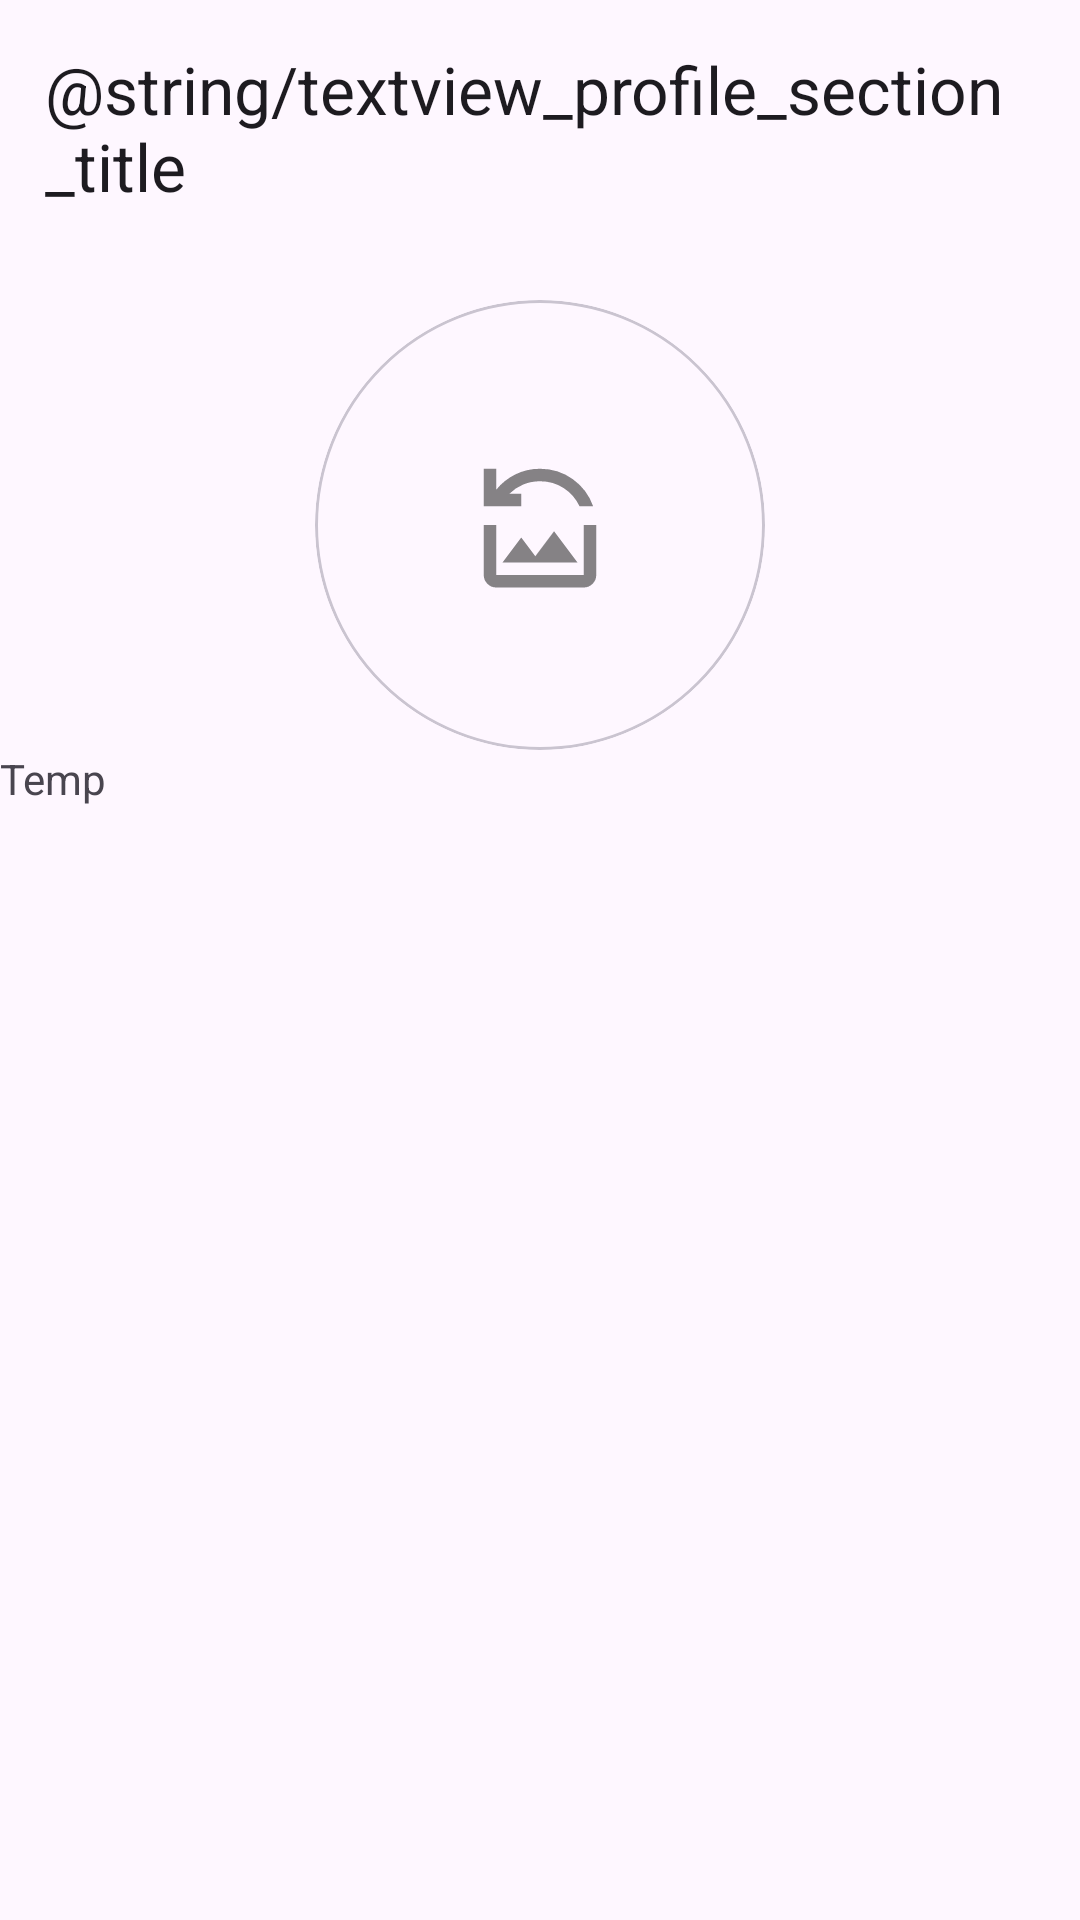

Reconstruct the res/layout file that produces this screen, plus the resources it refers to.
<!-- AndroidManifest.xml: application theme Theme.TODOApplicationExample -->
<!-- res/layout/fragment_profile_section.xml -->
<?xml version="1.0" encoding="utf-8"?>
<androidx.constraintlayout.widget.ConstraintLayout xmlns:android="http://schemas.android.com/apk/res/android"
    xmlns:app="http://schemas.android.com/apk/res-auto"
    xmlns:tools="http://schemas.android.com/tools"
    android:layout_width="match_parent"
    android:layout_height="match_parent"
    tools:context=".profile.ProfileSectionFragment">

    <TextView
        android:id="@+id/textView"
        android:layout_width="0dp"
        android:layout_height="wrap_content"
        android:layout_margin="15dp"
        android:text="@string/textview_profile_section_title"
        android:textAppearance="@style/TextAppearance.Material3.TitleLarge"
        app:layout_constraintEnd_toEndOf="parent"
        app:layout_constraintStart_toStartOf="parent"
        app:layout_constraintTop_toTopOf="parent" />

    <com.google.android.material.card.MaterialCardView
        android:id="@+id/materialCardView"
        android:layout_width="150dp"
        android:layout_height="150dp"
        android:layout_marginTop="30dp"
        android:checkable="true"
        android:clickable="true"
        android:focusable="true"
        app:cardCornerRadius="100dp"
        app:layout_constraintEnd_toEndOf="parent"
        app:layout_constraintStart_toStartOf="parent"
        app:layout_constraintTop_toBottomOf="@+id/textView">

        
        <ImageView
            style="@style/CardView"
            android:layout_width="match_parent"
            android:layout_height="match_parent"
            android:contentDescription="@string/imageview_profile_description"
            android:src="@drawable/ic_action_change_image"
            android:padding="50dp"
            tools:src="@tools:sample/avatars" />

    </com.google.android.material.card.MaterialCardView>

    <TextView
        android:layout_width="wrap_content"
        android:layout_height="wrap_content"
        android:text="Temp"
        app:layout_constraintStart_toStartOf="parent"
        app:layout_constraintTop_toBottomOf="@+id/materialCardView" />




</androidx.constraintlayout.widget.ConstraintLayout>
<!-- resources referenced by this layout -->
<resources>
  <!-- drawable ic_action_change_image (drawable-anydpi) -->
  <vector xmlns:android="http://schemas.android.com/apk/res/android"
      android:width="24dp"
      android:height="24dp"
      android:viewportWidth="960"
      android:viewportHeight="960"
      android:tint="#333333"
      android:alpha="0.6">
    <path
        android:fillColor="@android:color/white"
        android:pathData="M120,360L120,120L200,120L200,254Q250,192 322.5,156Q395,120 480,120Q598,120 690.5,187Q783,254 820,360L733,360Q699,288 632,244Q565,200 480,200Q423,200 372.5,221Q322,242 284,280L360,280L360,360L120,360ZM240,720L720,720L570,520L450,680L360,560L240,720ZM200,880Q167,880 143.5,856.5Q120,833 120,800L120,480L200,480L200,800Q200,800 200,800Q200,800 200,800L760,800Q760,800 760,800Q760,800 760,800L760,480L840,480L840,800Q840,833 816.5,856.5Q793,880 760,880L200,880Z"/>
  </vector>
  <style name="Theme.TODOApplicationExample" parent="Base.Theme.TODOApplicationExample" />
  <style name="Base.Theme.TODOApplicationExample" parent="Theme.Material3.DayNight.NoActionBar">
          
          
      </style>
</resources>
